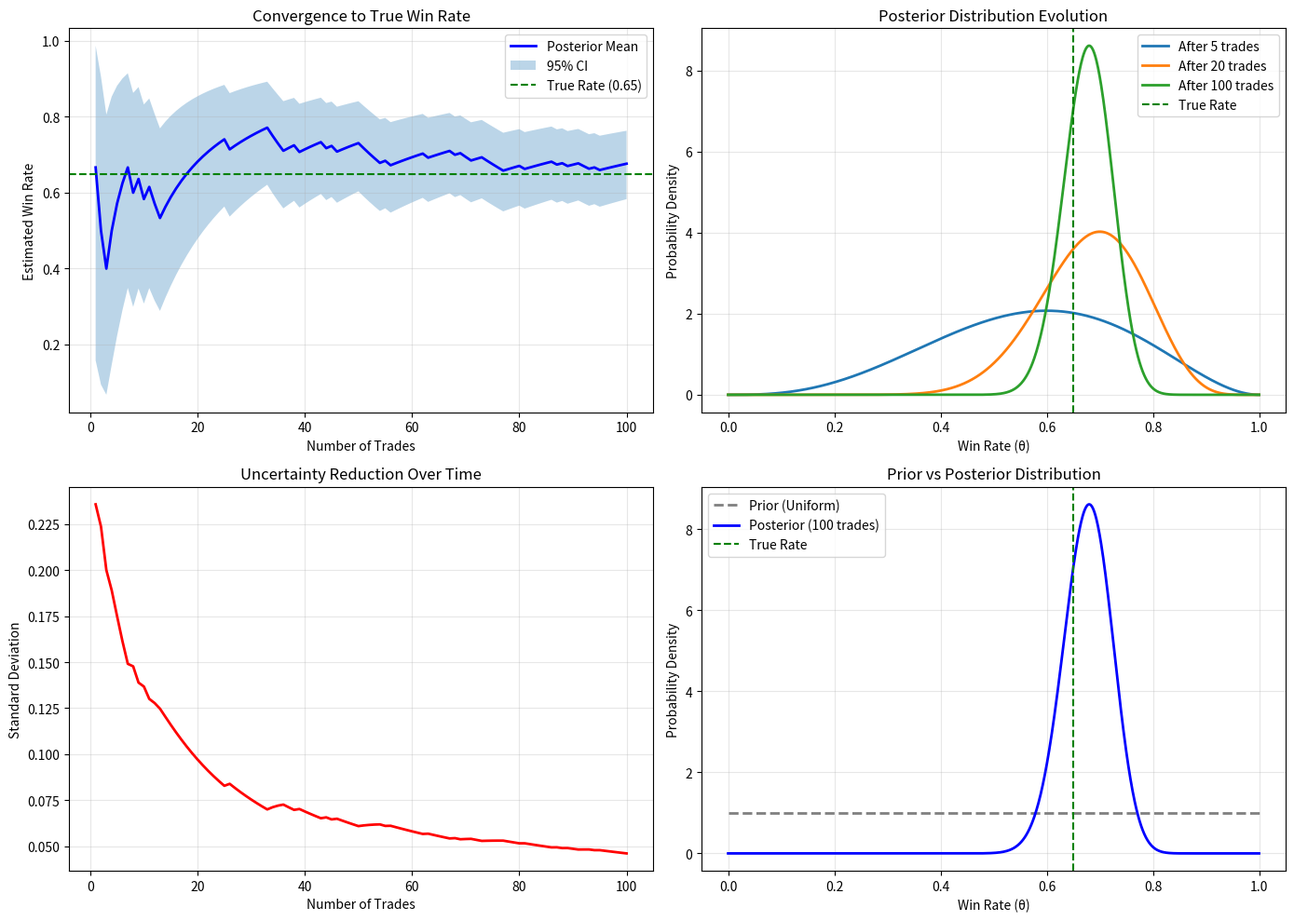

Reproduce this figure in Python. (Note: this script raises an exception after producing the figure.)
"""
Bayesian Inference for Online Learning from Trading Outcomes

Bayesian Inference updates beliefs (probabilities) as new evidence arrives.
In trading, we use it to:
1. Estimate strategy win rate with uncertainty
2. Update beliefs after each trade outcome
3. Calculate confidence intervals (credible intervals)
4. Make probabilistic predictions

Key Concepts:
- Prior: Initial belief before seeing data
- Likelihood: Probability of data given parameters
- Posterior: Updated belief after seeing data
- Bayes' Theorem: P(θ|D) ∝ P(D|θ) × P(θ)

We use Beta-Binomial conjugate prior for win rate estimation:
- Prior: Beta(α, β)
- Likelihood: Binomial(n, θ)
- Posterior: Beta(α + wins, β + losses)

This allows closed-form online updates without numerical integration.
"""

import numpy as np
import pandas as pd
import logging
from typing import Dict, Optional, Tuple, List
from dataclasses import dataclass
from scipy import stats
from scipy.special import betaln

logger = logging.getLogger(__name__)


@dataclass
class BayesianEstimate:
    """Bayesian parameter estimate with uncertainty"""
    mean: float                    # Expected value (posterior mean)
    mode: float                    # Most likely value (MAP estimate)
    median: float                  # 50th percentile
    std: float                     # Standard deviation (uncertainty)
    credible_interval_95: Tuple[float, float]  # 95% credible interval
    credible_interval_68: Tuple[float, float]  # 68% credible interval (±1σ)
    num_observations: int          # Number of data points used
    timestamp: Optional[pd.Timestamp] = None


class BayesianWinRateLearner:
    """
    Bayesian learner for trading strategy win rate estimation

    Uses Beta-Binomial conjugate prior for efficient online updates:
    - Prior: Beta(α, β) represents belief about win rate
    - Update: Observe wins/losses, compute posterior Beta(α+w, β+l)
    - Predict: Use posterior to estimate future performance
    """

    def __init__(
        self,
        alpha_prior: float = 1.0,
        beta_prior: float = 1.0,
        min_credible_samples: int = 10
    ):
        """
        Initialize Bayesian Win Rate Learner

        Args:
            alpha_prior: Prior successes (α parameter of Beta)
                        α=1, β=1 = Uniform prior (no initial belief)
                        α=β>1 = Symmetric prior centered at 0.5
                        α>β = Optimistic prior (expect wins)
            beta_prior: Prior failures (β parameter of Beta)
            min_credible_samples: Minimum samples for credible estimates
        """
        self.alpha_prior = alpha_prior
        self.beta_prior = beta_prior
        self.min_credible_samples = min_credible_samples

        # Current posterior parameters
        self.alpha_posterior = alpha_prior
        self.beta_posterior = beta_prior

        # Track history
        self.wins = 0
        self.losses = 0
        self.total_trades = 0
        self.history: List[Tuple[bool, BayesianEstimate]] = []

        logger.debug(
            f"Bayesian Win Rate Learner initialized: "
            f"α={alpha_prior}, β={beta_prior}"
        )

    def update(self, win: bool) -> BayesianEstimate:
        """
        Update beliefs with new trade outcome

        Args:
            win: True if trade was profitable, False otherwise

        Returns:
            Updated BayesianEstimate with posterior statistics
        """
        # Update counts
        if win:
            self.wins += 1
            self.alpha_posterior += 1
        else:
            self.losses += 1
            self.beta_posterior += 1

        self.total_trades += 1

        # Calculate posterior statistics
        estimate = self._calculate_estimate()

        # Store in history
        self.history.append((win, estimate))

        logger.debug(
            f"Updated: win={win}, total={self.total_trades}, "
            f"win_rate={estimate.mean:.3f} ± {estimate.std:.3f}"
        )

        return estimate

    def update_batch(self, outcomes: List[bool]) -> BayesianEstimate:
        """
        Update with batch of trade outcomes

        Args:
            outcomes: List of trade outcomes (True=win, False=loss)

        Returns:
            Final BayesianEstimate after all updates
        """
        wins = sum(outcomes)
        losses = len(outcomes) - wins

        self.wins += wins
        self.losses += losses
        self.total_trades += len(outcomes)

        self.alpha_posterior += wins
        self.beta_posterior += losses

        estimate = self._calculate_estimate()

        logger.info(
            f"Batch update: {len(outcomes)} trades, "
            f"{wins} wins, {losses} losses"
        )

        return estimate

    def _calculate_estimate(self) -> BayesianEstimate:
        """
        Calculate posterior statistics

        Returns:
            BayesianEstimate with mean, mode, intervals, etc.
        """
        α = self.alpha_posterior
        β = self.beta_posterior

        # Posterior mean: E[θ] = α / (α + β)
        mean = α / (α + β)

        # Posterior mode (MAP): (α - 1) / (α + β - 2) for α,β > 1
        if α > 1 and β > 1:
            mode = (α - 1) / (α + β - 2)
        else:
            mode = mean  # Use mean if mode undefined

        # Posterior median (50th percentile)
        median = stats.beta.ppf(0.5, α, β)

        # Posterior standard deviation: sqrt(αβ / ((α+β)²(α+β+1)))
        std = np.sqrt((α * β) / ((α + β)**2 * (α + β + 1)))

        # Credible intervals (Bayesian confidence intervals)
        ci_95 = (
            stats.beta.ppf(0.025, α, β),
            stats.beta.ppf(0.975, α, β)
        )
        ci_68 = (
            stats.beta.ppf(0.16, α, β),
            stats.beta.ppf(0.84, α, β)
        )

        return BayesianEstimate(
            mean=float(mean),
            mode=float(mode),
            median=float(median),
            std=float(std),
            credible_interval_95=ci_95,
            credible_interval_68=ci_68,
            num_observations=self.total_trades,
            timestamp=pd.Timestamp.now()
        )

    def get_current_estimate(self) -> BayesianEstimate:
        """
        Get current win rate estimate without updating

        Returns:
            Current BayesianEstimate
        """
        return self._calculate_estimate()

    def predict_next_n_trades(self, n: int) -> Dict:
        """
        Predict distribution of wins in next n trades

        Args:
            n: Number of future trades

        Returns:
            Dictionary with prediction statistics
        """
        α = self.alpha_posterior
        β = self.beta_posterior

        # Posterior predictive distribution: Beta-Binomial
        # E[wins] = n × E[θ] = n × α/(α+β)
        expected_wins = n * (α / (α + β))

        # Var[wins] = n × αβ(α+β+n) / ((α+β)²(α+β+1))
        var_wins = n * α * β * (α + β + n) / ((α + β)**2 * (α + β + 1))
        std_wins = np.sqrt(var_wins)

        # Most likely number of wins (mode)
        # For Beta-Binomial, approximate mode
        mode_wins = int(np.floor(n * (α / (α + β))))

        # Probability of at least k wins for various k
        win_probabilities = {}
        for k in [0, n//4, n//2, 3*n//4, n]:
            # P(wins ≥ k) using beta-binomial PMF
            prob = 1.0 - self._beta_binomial_cdf(k-1, n, α, β)
            win_probabilities[f'p_at_least_{k}_wins'] = float(prob)

        return {
            'n_trades': n,
            'expected_wins': float(expected_wins),
            'std_wins': float(std_wins),
            'mode_wins': mode_wins,
            'expected_win_rate': float(α / (α + β)),
            **win_probabilities
        }

    def _beta_binomial_cdf(self, k: int, n: int, α: float, β: float) -> float:
        """
        Beta-Binomial cumulative distribution function

        P(X ≤ k) for X ~ Beta-Binomial(n, α, β)
        """
        if k < 0:
            return 0.0
        if k >= n:
            return 1.0

        # Sum PMF from 0 to k
        cdf = 0.0
        for i in range(int(k) + 1):
            cdf += self._beta_binomial_pmf(i, n, α, β)

        return cdf

    def _beta_binomial_pmf(self, k: int, n: int, α: float, β: float) -> float:
        """
        Beta-Binomial probability mass function

        P(X = k) for X ~ Beta-Binomial(n, α, β)
        """
        if k < 0 or k > n:
            return 0.0

        # Use log-space for numerical stability
        log_pmf = (
            stats.binom.logpmf(k, n, 0.5)  # Binomial coefficient part
            + betaln(k + α, n - k + β)
            - betaln(α, β)
        )

        return np.exp(log_pmf)

    def compare_to_threshold(
        self,
        threshold: float,
        confidence_level: float = 0.95
    ) -> Dict:
        """
        Compare win rate to threshold with Bayesian hypothesis testing

        Args:
            threshold: Win rate threshold (e.g., 0.6 for 60%)
            confidence_level: Confidence level for credible interval

        Returns:
            Dictionary with comparison statistics
        """
        α = self.alpha_posterior
        β = self.beta_posterior

        # P(θ > threshold) = 1 - Beta_CDF(threshold)
        prob_above_threshold = 1.0 - stats.beta.cdf(threshold, α, β)

        # P(θ < threshold)
        prob_below_threshold = stats.beta.cdf(threshold, α, β)

        # Credible interval at specified level
        lower_tail = (1 - confidence_level) / 2
        upper_tail = 1 - lower_tail
        credible_interval = (
            stats.beta.ppf(lower_tail, α, β),
            stats.beta.ppf(upper_tail, α, β)
        )

        # Decision: Is win rate likely above threshold?
        # Use confidence_level as decision boundary
        is_likely_above = prob_above_threshold > confidence_level

        estimate = self._calculate_estimate()

        return {
            'threshold': threshold,
            'estimated_win_rate': estimate.mean,
            'prob_above_threshold': float(prob_above_threshold),
            'prob_below_threshold': float(prob_below_threshold),
            'is_likely_above': is_likely_above,
            'credible_interval': credible_interval,
            'confidence_level': confidence_level,
            'num_observations': self.total_trades
        }

    def is_estimate_credible(self) -> bool:
        """
        Check if we have enough data for credible estimates

        Returns:
            True if estimate is credible (enough samples)
        """
        return self.total_trades >= self.min_credible_samples

    def reset(self):
        """Reset learner to prior state"""
        self.alpha_posterior = self.alpha_prior
        self.beta_posterior = self.beta_prior
        self.wins = 0
        self.losses = 0
        self.total_trades = 0
        self.history = []
        logger.info("Bayesian learner reset to prior")


# Convenience function for V7 runtime
def update_beliefs(
    outcomes: List[bool],
    alpha_prior: float = 1.0,
    beta_prior: float = 1.0
) -> Dict:
    """
    Update beliefs from trading outcomes

    Args:
        outcomes: List of trade outcomes (True=win, False=loss)
        alpha_prior: Prior alpha parameter
        beta_prior: Prior beta parameter

    Returns:
        Dictionary with posterior estimates and predictions
    """
    learner = BayesianWinRateLearner(
        alpha_prior=alpha_prior,
        beta_prior=beta_prior
    )

    estimate = learner.update_batch(outcomes)
    prediction = learner.predict_next_n_trades(n=10)
    comparison = learner.compare_to_threshold(threshold=0.6)

    return {
        'posterior_estimate': {
            'mean': estimate.mean,
            'mode': estimate.mode,
            'std': estimate.std,
            'ci_95': estimate.credible_interval_95,
            'num_observations': estimate.num_observations
        },
        'prediction_next_10': prediction,
        'vs_60pct_threshold': comparison
    }


if __name__ == "__main__":
    # Test Bayesian Inference implementation
    import matplotlib
    matplotlib.use('Agg')  # Non-interactive backend
    import matplotlib.pyplot as plt

    # Setup logging
    logging.basicConfig(
        level=logging.INFO,
        format='%(asctime)s | %(levelname)-5s | %(message)s',
        datefmt='%Y-%m-%d %H:%M:%S'
    )

    print("=" * 80)
    print("Bayesian Win Rate Learner - Test Run")
    print("=" * 80)

    # Test 1: Online learning with sequential updates
    print("\n1. Testing Online Learning (Sequential Updates)")
    learner1 = BayesianWinRateLearner(alpha_prior=1.0, beta_prior=1.0)

    # Simulate 100 trades with 65% win rate
    np.random.seed(42)
    true_win_rate = 0.65
    outcomes = np.random.random(100) < true_win_rate

    estimates = []
    for i, outcome in enumerate(outcomes, 1):
        est = learner1.update(outcome)
        if i in [5, 10, 20, 50, 100]:
            estimates.append(est)
            print(f"   After {i:3d} trades: {est.mean:.3f} ± {est.std:.3f} "
                  f"[{est.credible_interval_95[0]:.3f}, {est.credible_interval_95[1]:.3f}]")

    # Test 2: Batch update
    print("\n2. Testing Batch Update")
    learner2 = BayesianWinRateLearner(alpha_prior=1.0, beta_prior=1.0)
    outcomes2 = np.random.random(50) < 0.70
    est2 = learner2.update_batch(outcomes2.tolist())
    print(f"   Batch: {learner2.total_trades} trades")
    print(f"   Win Rate: {est2.mean:.3f} ± {est2.std:.3f}")
    print(f"   95% CI: [{est2.credible_interval_95[0]:.3f}, {est2.credible_interval_95[1]:.3f}]")

    # Test 3: Prediction
    print("\n3. Testing Prediction (Next 20 Trades)")
    prediction = learner1.predict_next_n_trades(n=20)
    print(f"   Expected wins: {prediction['expected_wins']:.1f} ± {prediction['std_wins']:.1f}")
    print(f"   Most likely:   {prediction['mode_wins']} wins")
    print(f"   P(≥10 wins):   {prediction.get('p_at_least_10_wins', 0):.3f}")

    # Test 4: Threshold comparison
    print("\n4. Testing Threshold Comparison (vs 60%)")
    comparison = learner1.compare_to_threshold(threshold=0.60, confidence_level=0.95)
    print(f"   Estimated:     {comparison['estimated_win_rate']:.3f}")
    print(f"   P(θ > 60%):    {comparison['prob_above_threshold']:.3f}")
    print(f"   Is above?      {comparison['is_likely_above']}")
    print(f"   95% CI:        {comparison['credible_interval']}")

    # Test 5: Different priors
    print("\n5. Testing Different Priors")
    outcomes_small = [True, True, False, True, False]  # 3/5 wins

    # Uninformative prior (uniform)
    learner_uniform = BayesianWinRateLearner(alpha_prior=1.0, beta_prior=1.0)
    learner_uniform.update_batch(outcomes_small)
    est_uniform = learner_uniform.get_current_estimate()

    # Informative prior (expect 50% win rate)
    learner_informed = BayesianWinRateLearner(alpha_prior=10.0, beta_prior=10.0)
    learner_informed.update_batch(outcomes_small)
    est_informed = learner_informed.get_current_estimate()

    print(f"   Uniform prior:   {est_uniform.mean:.3f} ± {est_uniform.std:.3f}")
    print(f"   Informed prior:  {est_informed.mean:.3f} ± {est_informed.std:.3f}")
    print(f"   (Informed prior pulls estimate toward 50%)")

    # Visualization
    print("\n6. Creating Visualization...")
    fig, axes = plt.subplots(2, 2, figsize=(14, 10))

    # Plot 1: Convergence of estimate
    n_trades = list(range(1, 101))
    means = [learner1.history[i-1][1].mean for i in n_trades]
    ci_lower = [learner1.history[i-1][1].credible_interval_95[0] for i in n_trades]
    ci_upper = [learner1.history[i-1][1].credible_interval_95[1] for i in n_trades]

    axes[0, 0].plot(n_trades, means, label='Posterior Mean', color='blue', linewidth=2)
    axes[0, 0].fill_between(n_trades, ci_lower, ci_upper, alpha=0.3, label='95% CI')
    axes[0, 0].axhline(y=true_win_rate, color='green', linestyle='--',
                       label=f'True Rate ({true_win_rate})', linewidth=1.5)
    axes[0, 0].set_title("Convergence to True Win Rate")
    axes[0, 0].set_xlabel("Number of Trades")
    axes[0, 0].set_ylabel("Estimated Win Rate")
    axes[0, 0].legend()
    axes[0, 0].grid(True, alpha=0.3)

    # Plot 2: Posterior distribution evolution
    x = np.linspace(0, 1, 1000)
    for n in [5, 20, 100]:
        α = 1 + sum(outcomes[:n])
        β = 1 + n - sum(outcomes[:n])
        pdf = stats.beta.pdf(x, α, β)
        axes[0, 1].plot(x, pdf, label=f'After {n} trades', linewidth=2)

    axes[0, 1].axvline(x=true_win_rate, color='green', linestyle='--',
                       label='True Rate', linewidth=1.5)
    axes[0, 1].set_title("Posterior Distribution Evolution")
    axes[0, 1].set_xlabel("Win Rate (θ)")
    axes[0, 1].set_ylabel("Probability Density")
    axes[0, 1].legend()
    axes[0, 1].grid(True, alpha=0.3)

    # Plot 3: Uncertainty reduction
    stds = [learner1.history[i-1][1].std for i in n_trades]
    axes[1, 0].plot(n_trades, stds, color='red', linewidth=2)
    axes[1, 0].set_title("Uncertainty Reduction Over Time")
    axes[1, 0].set_xlabel("Number of Trades")
    axes[1, 0].set_ylabel("Standard Deviation")
    axes[1, 0].grid(True, alpha=0.3)

    # Plot 4: Prior vs Posterior comparison
    x = np.linspace(0, 1, 1000)
    prior_pdf = stats.beta.pdf(x, 1, 1)  # Uniform
    posterior_pdf = stats.beta.pdf(x, learner1.alpha_posterior, learner1.beta_posterior)

    axes[1, 1].plot(x, prior_pdf, label='Prior (Uniform)', linestyle='--',
                    color='gray', linewidth=2)
    axes[1, 1].plot(x, posterior_pdf, label=f'Posterior ({learner1.total_trades} trades)',
                    color='blue', linewidth=2)
    axes[1, 1].axvline(x=true_win_rate, color='green', linestyle='--',
                       label='True Rate', linewidth=1.5)
    axes[1, 1].set_title("Prior vs Posterior Distribution")
    axes[1, 1].set_xlabel("Win Rate (θ)")
    axes[1, 1].set_ylabel("Probability Density")
    axes[1, 1].legend()
    axes[1, 1].grid(True, alpha=0.3)

    plt.tight_layout()
    plt.savefig('/tmp/bayesian_inference_test.png', dpi=100, bbox_inches='tight')
    print(f"   Saved visualization to /tmp/bayesian_inference_test.png")

    print("\n" + "=" * 80)
    print("Bayesian Inference Test Complete!")
    print("=" * 80)
    print("\nKey Insights:")
    print("  - Bayesian updates beliefs incrementally with each trade")
    print("  - Uncertainty decreases as more data is observed")
    print("  - Credible intervals quantify estimate uncertainty")
    print("  - Prior knowledge can be incorporated (informed priors)")
    print("  - Predictions include uncertainty (probability distributions)")
    print("=" * 80)
